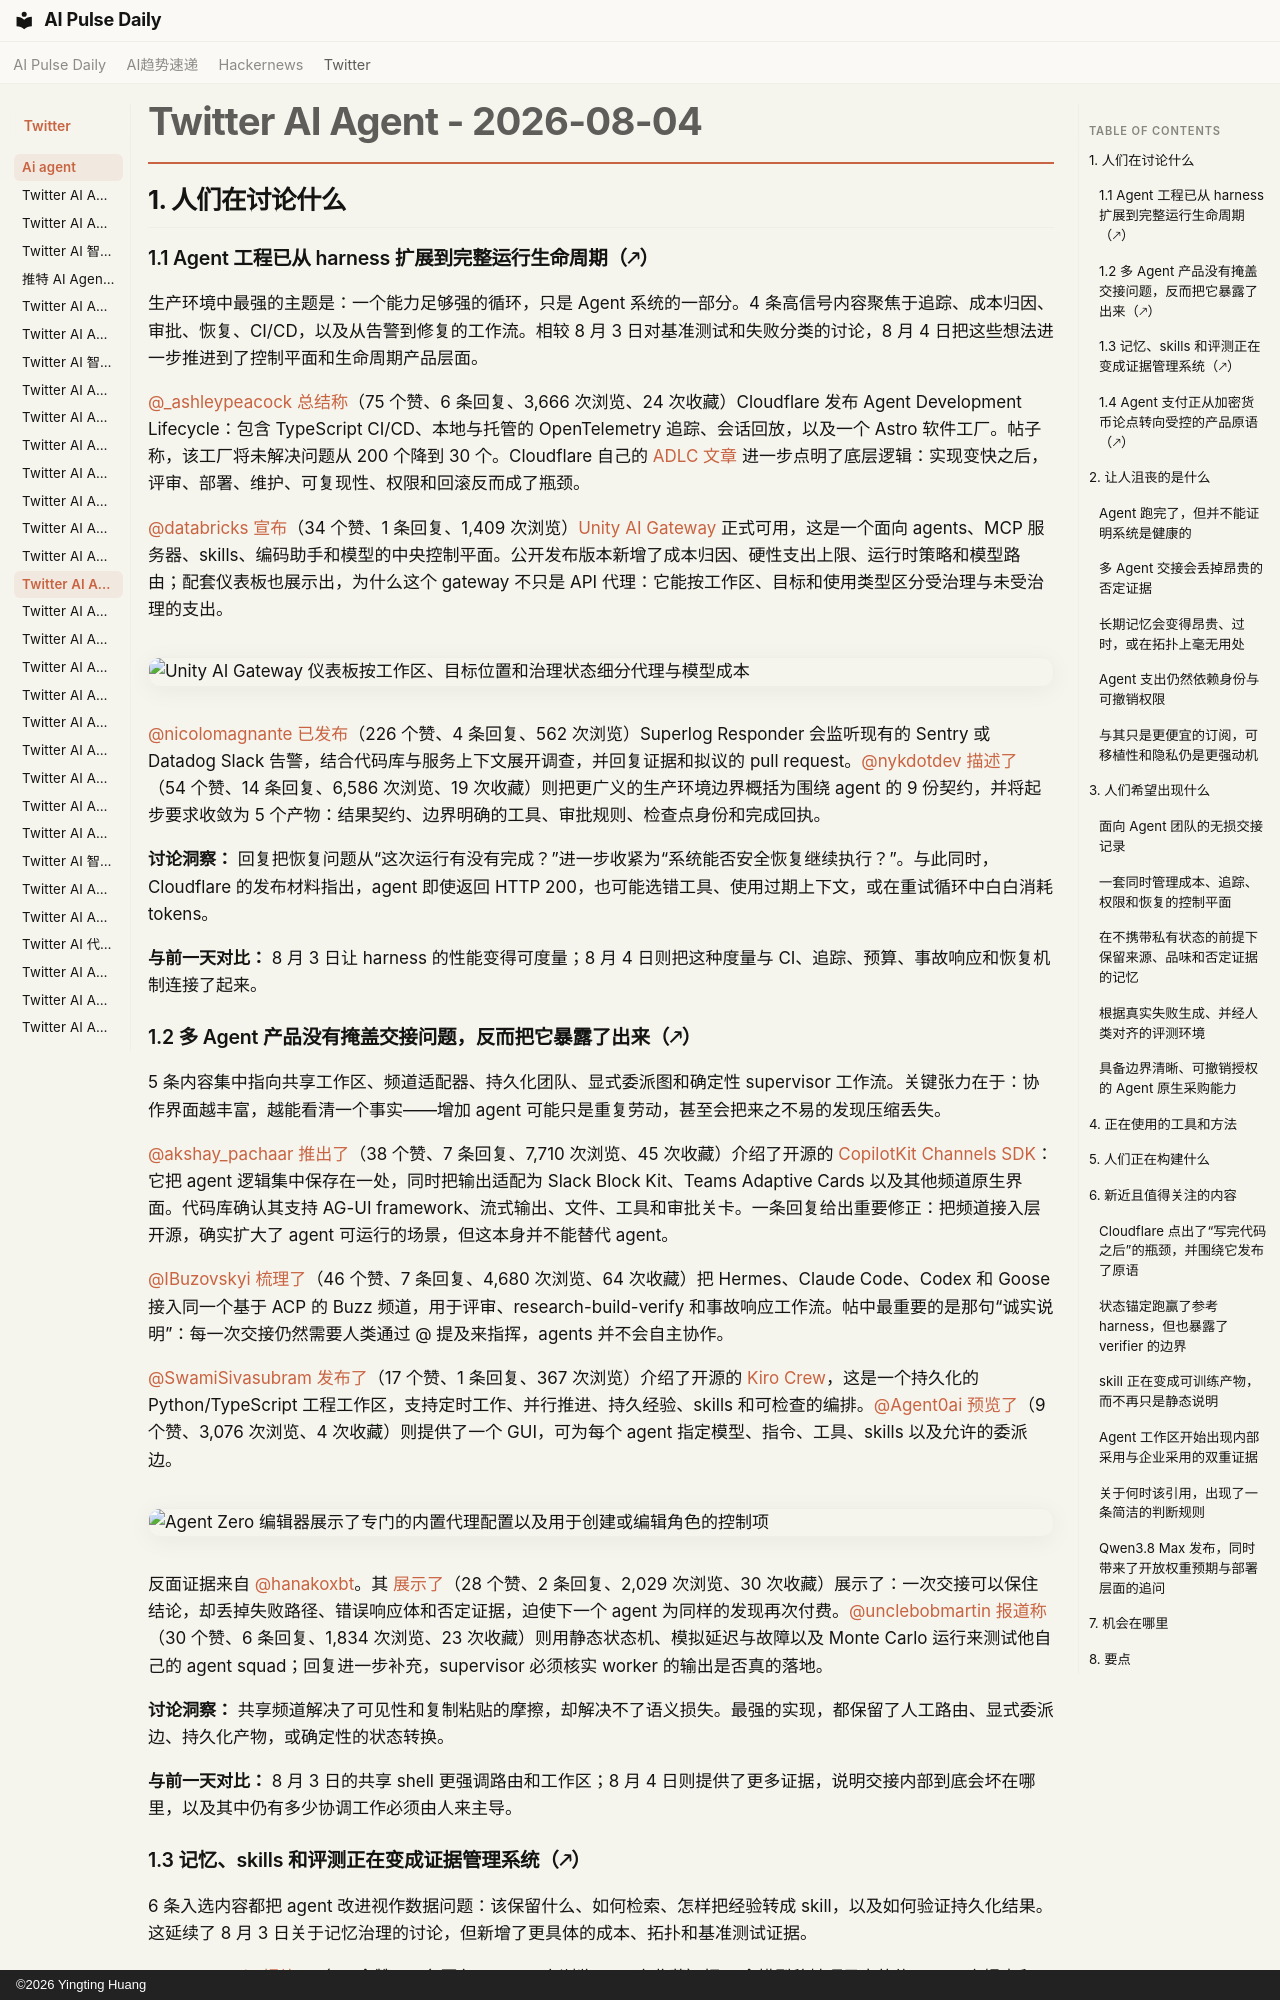

repository: vibewatch/vibewatch.github.io · page: twitter/ai-agent/2026-08-04.zh/index.html · generator: mkdocs · copyright: ©2026 Yingting Huang

# Twitter AI Agent - 2026-08-04

## 1. 人们在讨论什么

### 1.1 Agent 工程已从 harness 扩展到完整运行生命周期（🡕）

生产环境中最强的主题是：一个能力足够强的循环，只是 Agent 系统的一部分。4 条高信号内容聚焦于追踪、成本归因、审批、恢复、CI/CD，以及从告警到修复的工作流。相较 8 月 3 日对基准测试和失败分类的讨论，8 月 4 日把这些想法进一步推进到了控制平面和生命周期产品层面。

[@_ashleypeacock](https://x.com/_ashleypeacock) [总结称](https://x.com/_ashleypeacock/status/2084626634829684993)（75 个赞、6 条回复、3,666 次浏览、24 次收藏）Cloudflare 发布 Agent Development Lifecycle：包含 TypeScript CI/CD、本地与托管的 OpenTelemetry 追踪、会话回放，以及一个 Astro 软件工厂。帖子称，该工厂将未解决问题从 200 个降到 30 个。Cloudflare 自己的 [ADLC 文章](https://blog.cloudflare.com/agent-development-lifecycle/) 进一步点明了底层逻辑：实现变快之后，评审、部署、维护、可复现性、权限和回滚反而成了瓶颈。

[@databricks](https://x.com/databricks) [宣布](https://x.com/databricks/status/2084732264726909206)（34 个赞、1 条回复、1,409 次浏览）[Unity AI Gateway](https://www.databricks.com/blog/unity-ai-gateway-generally-available) 正式可用，这是一个面向 agents、MCP 服务器、skills、编码助手和模型的中央控制平面。公开发布版本新增了成本归因、硬性支出上限、运行时策略和模型路由；配套仪表板也展示出，为什么这个 gateway 不只是 API 代理：它能按工作区、目标和使用类型区分受治理与未受治理的支出。

![Unity AI Gateway 仪表板按工作区、目标位置和治理状态细分代理与模型成本](https://pbs.twimg.com/media/HO507izWAAAELOf.jpg)

[@nicolomagnante](https://x.com/nicolomagnante) [已发布](https://x.com/nicolomagnante/status/2084684652627775491)（226 个赞、4 条回复、562 次浏览）Superlog Responder 会监听现有的 Sentry 或 Datadog Slack 告警，结合代码库与服务上下文展开调查，并回复证据和拟议的 pull request。[@nykdotdev](https://x.com/nykdotdev) [描述了](https://x.com/nykdotdev/status/2084619539988553855)（54 个赞、14 条回复、6,586 次浏览、19 次收藏）则把更广义的生产环境边界概括为围绕 agent 的 9 份契约，并将起步要求收敛为 5 个产物：结果契约、边界明确的工具、审批规则、检查点身份和完成回执。

**讨论洞察：** 回复把恢复问题从“这次运行有没有完成？”进一步收紧为“系统能否安全恢复继续执行？”。与此同时，Cloudflare 的发布材料指出，agent 即使返回 HTTP 200，也可能选错工具、使用过期上下文，或在重试循环中白白消耗 tokens。

**与前一天对比：** 8 月 3 日让 harness 的性能变得可度量；8 月 4 日则把这种度量与 CI、追踪、预算、事故响应和恢复机制连接了起来。

### 1.2 多 Agent 产品没有掩盖交接问题，反而把它暴露了出来（🡕）

5 条内容集中指向共享工作区、频道适配器、持久化团队、显式委派图和确定性 supervisor 工作流。关键张力在于：协作界面越丰富，越能看清一个事实——增加 agent 可能只是重复劳动，甚至会把来之不易的发现压缩丢失。

[@akshay_pachaar](https://x.com/akshay_pachaar) [推出了](https://x.com/akshay_pachaar/status/2084688207351087392)（38 个赞、7 条回复、7,710 次浏览、45 次收藏）介绍了开源的 [CopilotKit Channels SDK](https://github.com/CopilotKit/channels-sdk)：它把 agent 逻辑集中保存在一处，同时把输出适配为 Slack Block Kit、Teams Adaptive Cards 以及其他频道原生界面。代码库确认其支持 AG-UI framework、流式输出、文件、工具和审批关卡。一条回复给出重要修正：把频道接入层开源，确实扩大了 agent 可运行的场景，但这本身并不能替代 agent。

[@IBuzovskyi](https://x.com/IBuzovskyi) [梳理了](https://x.com/IBuzovskyi/status/2084732253821972736)（46 个赞、7 条回复、4,680 次浏览、64 次收藏）把 Hermes、Claude Code、Codex 和 Goose 接入同一个基于 ACP 的 Buzz 频道，用于评审、research-build-verify 和事故响应工作流。帖中最重要的是那句“诚实说明”：每一次交接仍然需要人类通过 @ 提及来指挥，agents 并不会自主协作。

[@SwamiSivasubram](https://x.com/SwamiSivasubram) [发布了](https://x.com/SwamiSivasubram/status/2084729736228442254)（17 个赞、1 条回复、367 次浏览）介绍了开源的 [Kiro Crew](https://github.com/kirodotdev/KiroCrew)，这是一个持久化的 Python/TypeScript 工程工作区，支持定时工作、并行推进、持久经验、skills 和可检查的编排。[@Agent0ai](https://x.com/Agent0ai) [预览了](https://x.com/Agent0ai/status/2084635840328724638)（9 个赞、3,076 次浏览、4 次收藏）则提供了一个 GUI，可为每个 agent 指定模型、指令、工具、skills 以及允许的委派边。

![Agent Zero 编辑器展示了专门的内置代理配置以及用于创建或编辑角色的控制项](https://pbs.twimg.com/media/HO4dNkDWMAAbXlk.jpg)

反面证据来自 [@hanakoxbt](https://x.com/hanakoxbt)。其 [展示了](https://x.com/hanakoxbt/status/2084418314873250194)（28 个赞、2 条回复、2,029 次浏览、30 次收藏）展示了：一次交接可以保住结论，却丢掉失败路径、错误响应体和否定证据，迫使下一个 agent 为同样的发现再次付费。[@unclebobmartin](https://x.com/unclebobmartin) [报道称](https://x.com/unclebobmartin/status/2084638878548304046)（30 个赞、6 条回复、1,834 次浏览、23 次收藏）则用静态状态机、模拟延迟与故障以及 Monte Carlo 运行来测试他自己的 agent squad；回复进一步补充，supervisor 必须核实 worker 的输出是否真的落地。

**讨论洞察：** 共享频道解决了可见性和复制粘贴的摩擦，却解决不了语义损失。最强的实现，都保留了人工路由、显式委派边、持久化产物，或确定性的状态转换。

**与前一天对比：** 8 月 3 日的共享 shell 更强调路由和工作区；8 月 4 日则提供了更多证据，说明交接内部到底会坏在哪里，以及其中仍有多少协调工作必须由人来主导。
